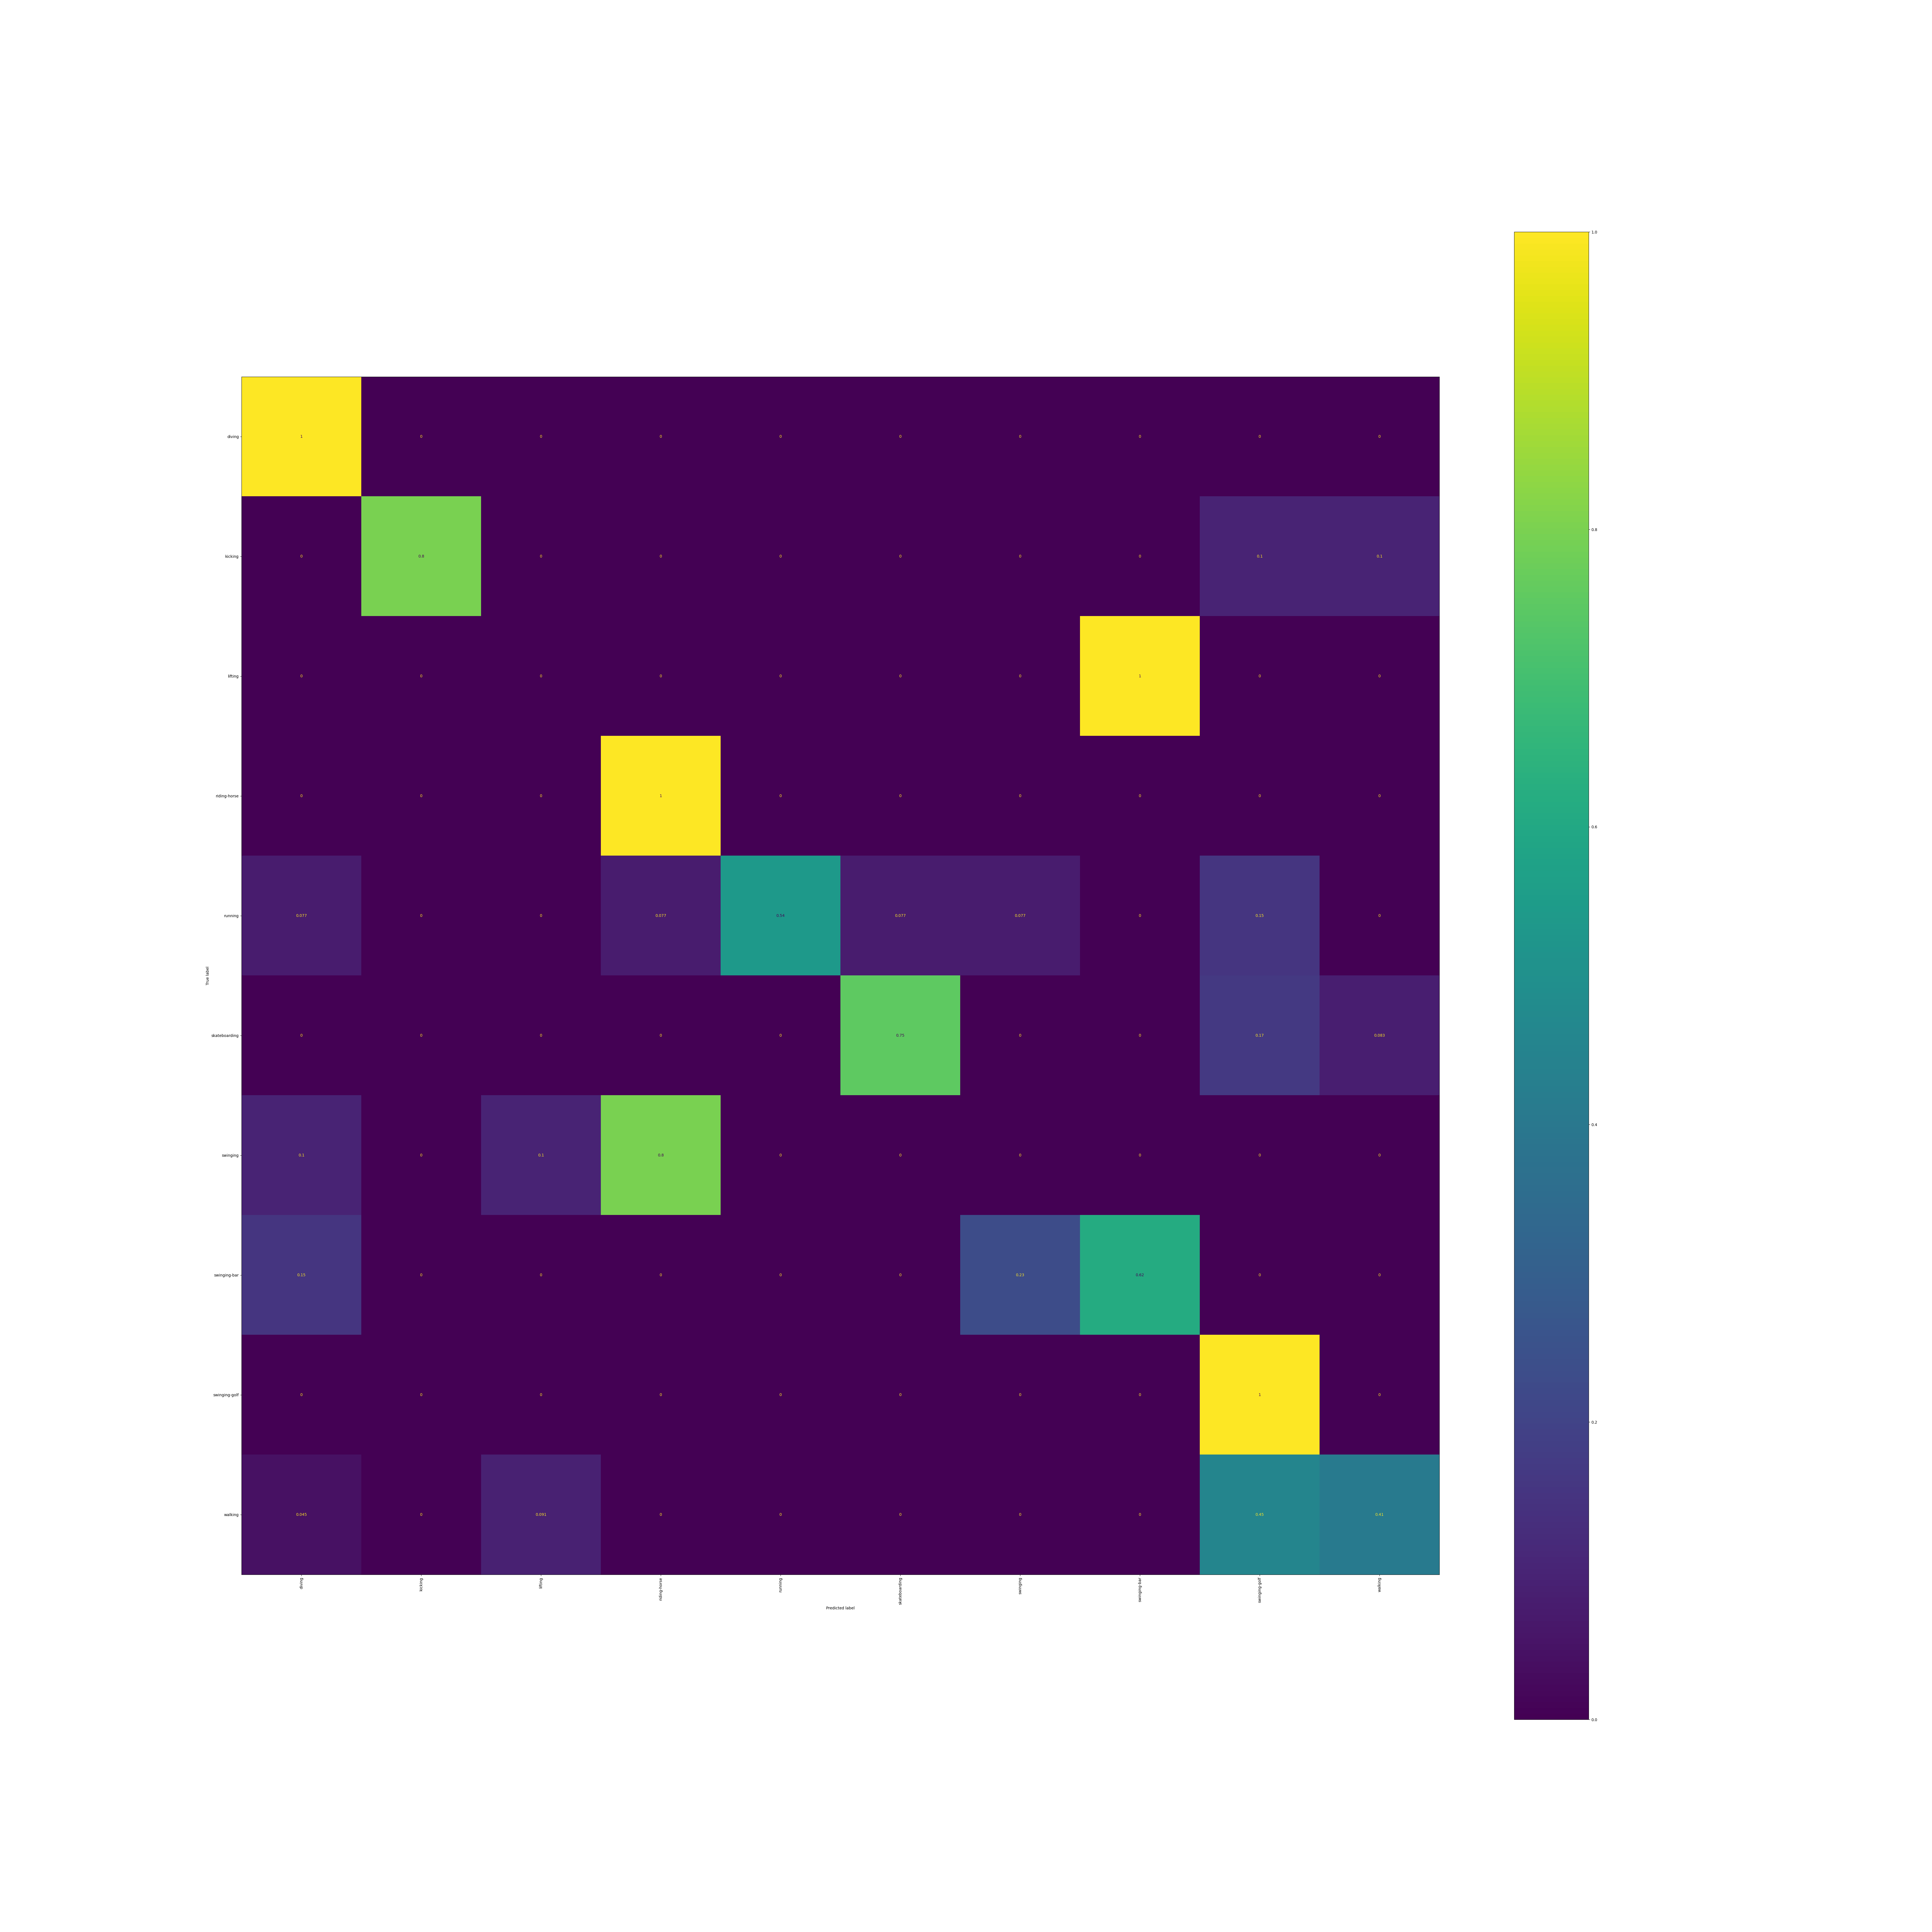

Source data for this figure (header and first rows):
, diving, kicking, lifting, riding-horse, running, skateboarding, swinging, swinging-bar, swinging-golf, walking
diving, 1.0, 0.0, 0.0, 0.0, 0.0, 0.0, 0.0, 0.0, 0.0, 0.0
kicking, 0.0, 0.8, 0.0, 0.0, 0.0, 0.0, 0.0, 0.0, 0.1, 0.1
lifting, 0.0, 0.0, 0.0, 0.0, 0.0, 0.0, 0.0, 1.0, 0.0, 0.0
riding-horse, 0.0, 0.0, 0.0, 1.0, 0.0, 0.0, 0.0, 0.0, 0.0, 0.0
running, 0.07692, 0.0, 0.0, 0.07692, 0.5385, 0.07692, 0.07692, 0.0, 0.1538, 0.0
skateboarding, 0.0, 0.0, 0.0, 0.0, 0.0, 0.75, 0.0, 0.0, 0.1667, 0.08333
swinging, 0.1, 0.0, 0.1, 0.8, 0.0, 0.0, 0.0, 0.0, 0.0, 0.0
swinging-bar, 0.1538, 0.0, 0.0, 0.0, 0.0, 0.0, 0.2308, 0.6154, 0.0, 0.0
swinging-golf, 0.0, 0.0, 0.0, 0.0, 0.0, 0.0, 0.0, 0.0, 1.0, 0.0
walking, 0.04545, 0.0, 0.09091, 0.0, 0.0, 0.0, 0.0, 0.0, 0.4545, 0.4091
